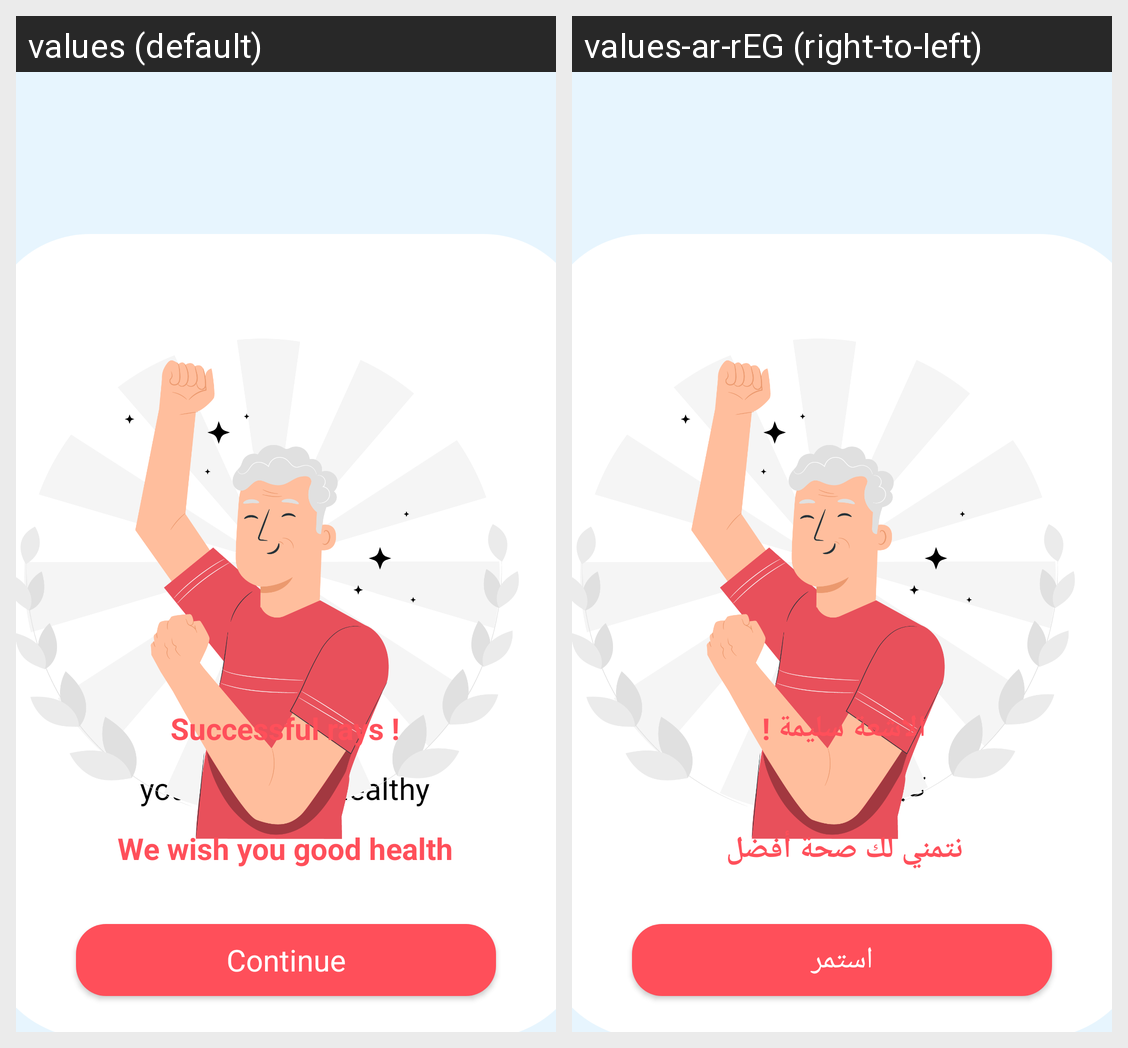

The Android screen above is rendered under two locales of the same app. Produce the string resources it draws, with the default and per-locale values.
Android screen res/layout/activity_kidney_successful.xml rendered under 2 locales, left to right: values (default), values-ar-rEG (right-to-left). Device: Nexus 5 (rendered at 1080×1920; each locale shown at half size, 540×960, under a caption strip naming it); theme Theme.MedScan.
Strings drawn on this screen, with the default value and each locale's value (text and hints the layout hard-codes, and strings that could not be matched under every locale, appear in the picture but are not listed):

Continue
  values: Continue
  values-ar-rEG: استمر

your_kidney_is_healthy
  values: your Kidney is healthy
  values-ar-rEG: كليتك صحية .. 

Successful_rays
  values: Successful rays !
  values-ar-rEG: الاشعة سليمة ! 

we_wish_you_good_health
  values: We wish you good health
  values-ar-rEG: نتمني لك صحة أفضل
